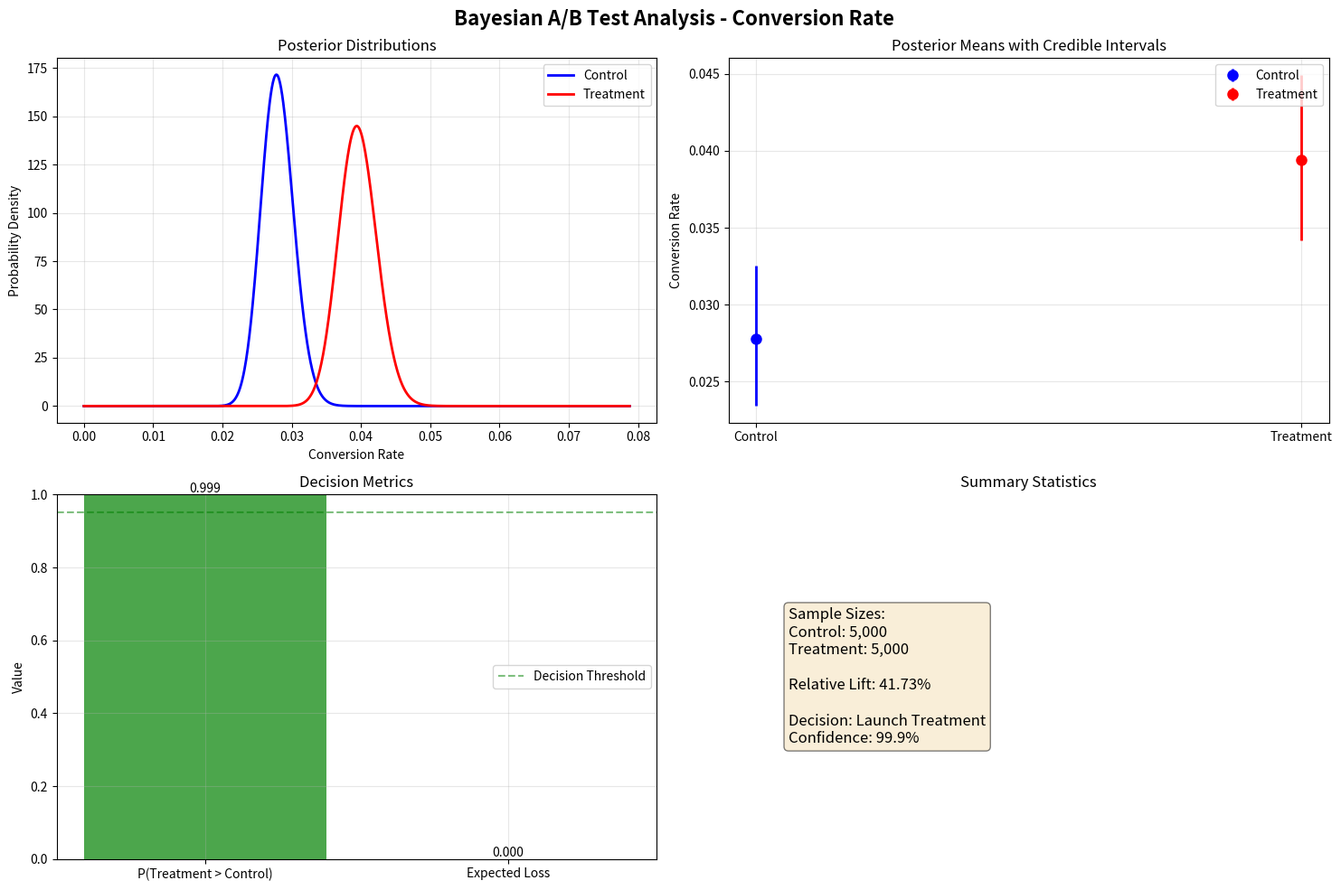

Reproduce this figure in Python.
"""
Bayesian Statistical Methods for A/B Testing
"""

import numpy as np
import pandas as pd
import matplotlib.pyplot as plt
import seaborn as sns
from scipy import stats
from typing import Dict, List, Tuple, Optional, Union
from dataclasses import dataclass
import json
from datetime import datetime
import warnings
warnings.filterwarnings('ignore')

@dataclass
class BayesianResult:
    """Results from Bayesian A/B test analysis"""
    metric: str
    control_posterior_mean: float
    treatment_posterior_mean: float
    control_posterior_std: float
    treatment_posterior_std: float
    probability_treatment_better: float
    expected_loss: float
    credible_interval_control: Tuple[float, float]
    credible_interval_treatment: Tuple[float, float]
    relative_lift: float
    sample_size_control: int
    sample_size_treatment: int

class BayesianABTest:
    """
    Bayesian A/B testing using conjugate priors
    """
    
    def __init__(self, prior_alpha: float = 1.0, prior_beta: float = 1.0, 
                 credible_interval: float = 0.95):
        """
        Initialize Bayesian A/B test
        
        Args:
            prior_alpha: Alpha parameter for Beta prior (default: 1.0 for uniform prior)
            prior_beta: Beta parameter for Beta prior (default: 1.0 for uniform prior)
            credible_interval: Credible interval level (default: 0.95)
        """
        self.prior_alpha = prior_alpha
        self.prior_beta = prior_beta
        self.credible_interval = credible_interval
        
    def beta_binomial_test(self, control_successes: int, control_trials: int,
                           treatment_successes: int, treatment_trials: int) -> BayesianResult:
        """
        Perform Bayesian A/B test using Beta-Binomial conjugate prior
        
        Args:
            control_successes: Number of successes in control group
            control_trials: Number of trials in control group
            treatment_successes: Number of successes in treatment group
            treatment_trials: Number of trials in treatment group
            
        Returns:
            BayesianResult object with analysis results
        """
        # Update prior with data to get posterior
        control_alpha = self.prior_alpha + control_successes
        control_beta = self.prior_beta + control_trials - control_successes
        treatment_alpha = self.prior_alpha + treatment_successes
        treatment_beta = self.prior_beta + treatment_trials - treatment_successes
        
        # Calculate posterior statistics
        control_mean = control_alpha / (control_alpha + control_beta)
        treatment_mean = treatment_alpha / (treatment_alpha + treatment_beta)
        
        control_var = (control_alpha * control_beta) / (
            (control_alpha + control_beta)**2 * (control_alpha + control_beta + 1)
        )
        treatment_var = (treatment_alpha * treatment_beta) / (
            (treatment_alpha + treatment_beta)**2 * (treatment_alpha + treatment_beta + 1)
        )
        
        control_std = np.sqrt(control_var)
        treatment_std = np.sqrt(treatment_var)
        
        # Calculate probability that treatment is better than control
        # P(T > C) = ∫∫ I(t > c) * Beta(t|α_T, β_T) * Beta(c|α_C, β_C) dt dc
        # This can be calculated analytically for Beta distributions
        prob_treatment_better = self._calculate_probability_treatment_better(
            treatment_alpha, treatment_beta, control_alpha, control_beta
        )
        
        # Calculate expected loss if we choose treatment
        expected_loss = self._calculate_expected_loss(
            treatment_mean, treatment_alpha, treatment_beta,
            control_mean, control_alpha, control_beta
        )
        
        # Calculate credible intervals
        ci_lower = (1 - self.credible_interval) / 2
        ci_upper = 1 - ci_lower
        
        control_ci = (
            stats.beta.ppf(ci_lower, control_alpha, control_beta),
            stats.beta.ppf(ci_upper, control_alpha, control_beta)
        )
        
        treatment_ci = (
            stats.beta.ppf(ci_lower, treatment_alpha, treatment_beta),
            stats.beta.ppf(ci_upper, treatment_alpha, treatment_beta)
        )
        
        # Calculate relative lift
        relative_lift = (treatment_mean - control_mean) / control_mean if control_mean > 0 else 0
        
        return BayesianResult(
            metric="Conversion Rate",
            control_posterior_mean=control_mean,
            treatment_posterior_mean=treatment_mean,
            control_posterior_std=control_std,
            treatment_posterior_std=treatment_std,
            probability_treatment_better=prob_treatment_better,
            expected_loss=expected_loss,
            credible_interval_control=control_ci,
            credible_interval_treatment=treatment_ci,
            relative_lift=relative_lift,
            sample_size_control=control_trials,
            sample_size_treatment=treatment_trials
        )
    
    def _calculate_probability_treatment_better(self, t_alpha: float, t_beta: float,
                                               c_alpha: float, c_beta: float) -> float:
        """
        Calculate P(T > C) for Beta distributions using Monte Carlo integration
        """
        n_samples = 100000
        
        # Sample from posterior distributions
        treatment_samples = np.random.beta(t_alpha, t_beta, n_samples)
        control_samples = np.random.beta(c_alpha, c_beta, n_samples)
        
        # Calculate probability
        prob_treatment_better = np.mean(treatment_samples > control_samples)
        
        return prob_treatment_better
    
    def _calculate_expected_loss(self, t_mean: float, t_alpha: float, t_beta: float,
                                 c_mean: float, c_alpha: float, c_beta: float) -> float:
        """
        Calculate expected loss if we choose treatment
        Loss = max(0, control - treatment)
        """
        n_samples = 100000
        
        # Sample from posterior distributions
        treatment_samples = np.random.beta(t_alpha, t_beta, n_samples)
        control_samples = np.random.beta(c_alpha, c_beta, n_samples)
        
        # Calculate expected loss (only when control is better)
        losses = np.maximum(0, control_samples - treatment_samples)
        expected_loss = np.mean(losses)
        
        return expected_loss
    
    def normal_normal_test(self, control_mean: float, control_std: float, control_n: int,
                          treatment_mean: float, treatment_std: float, treatment_n: int) -> BayesianResult:
        """
        Perform Bayesian A/B test for continuous metrics using Normal-Normal conjugate prior
        
        Args:
            control_mean: Sample mean of control group
            control_std: Sample standard deviation of control group
            control_n: Sample size of control group
            treatment_mean: Sample mean of treatment group
            treatment_std: Sample standard deviation of treatment group
            treatment_n: Sample size of treatment group
            
        Returns:
            BayesianResult object with analysis results
        """
        # Prior parameters (non-informative prior)
        prior_mu = 0
        prior_precision = 1e-6  # Very small precision for non-informative prior
        
        # Posterior parameters for control
        control_posterior_precision = prior_precision + control_n / (control_std**2)
        control_posterior_mu = (prior_precision * prior_mu + 
                                control_n * control_mean / (control_std**2)) / control_posterior_precision
        control_posterior_var = 1 / control_posterior_precision
        
        # Posterior parameters for treatment
        treatment_posterior_precision = prior_precision + treatment_n / (treatment_std**2)
        treatment_posterior_mu = (prior_precision * prior_mu + 
                                 treatment_n * treatment_mean / (treatment_std**2)) / treatment_posterior_precision
        treatment_posterior_var = 1 / treatment_posterior_precision
        
        # Calculate probability that treatment is better than control
        # For normal distributions: T - C ~ N(μ_T - μ_C, σ_T² + σ_C²)
        diff_mean = treatment_posterior_mu - control_posterior_mu
        diff_var = treatment_posterior_var + control_posterior_var
        diff_std = np.sqrt(diff_var)
        
        prob_treatment_better = 1 - stats.norm.cdf(0, diff_mean, diff_std)
        
        # Calculate expected loss
        from scipy.integrate import quad
        
        def loss_function(x):
            """Loss function: max(0, control - treatment)"""
            return np.maximum(0, -x)
        
        # Expected loss = E[max(0, C - T)] = E[max(0, -(T - C))]
        # For normal distribution, this has a closed form
        if diff_std > 0:
            z = -diff_mean / diff_std
            expected_loss = diff_std * (z * stats.norm.cdf(z) + stats.norm.pdf(z))
        else:
            expected_loss = max(0, -diff_mean)
        
        # Calculate credible intervals
        ci_lower = (1 - self.credible_interval) / 2
        ci_upper = 1 - ci_lower
        
        control_ci = (
            stats.norm.ppf(ci_lower, control_posterior_mu, np.sqrt(control_posterior_var)),
            stats.norm.ppf(ci_upper, control_posterior_mu, np.sqrt(control_posterior_var))
        )
        
        treatment_ci = (
            stats.norm.ppf(ci_lower, treatment_posterior_mu, np.sqrt(treatment_posterior_var)),
            stats.norm.ppf(ci_upper, treatment_posterior_mu, np.sqrt(treatment_posterior_var))
        )
        
        # Calculate relative lift
        relative_lift = (treatment_posterior_mu - control_posterior_mu) / abs(control_posterior_mu) if control_posterior_mu != 0 else 0
        
        return BayesianResult(
            metric="Continuous Metric",
            control_posterior_mean=control_posterior_mu,
            treatment_posterior_mean=treatment_posterior_mu,
            control_posterior_std=np.sqrt(control_posterior_var),
            treatment_posterior_std=np.sqrt(treatment_posterior_var),
            probability_treatment_better=prob_treatment_better,
            expected_loss=expected_loss,
            credible_interval_control=control_ci,
            credible_interval_treatment=treatment_ci,
            relative_lift=relative_lift,
            sample_size_control=control_n,
            sample_size_treatment=treatment_n
        )
    
    def plot_posterior_distributions(self, result: BayesianResult, save_path: Optional[str] = None):
        """
        Plot posterior distributions for control and treatment groups
        """
        fig, axes = plt.subplots(2, 2, figsize=(15, 10))
        fig.suptitle(f'Bayesian A/B Test Analysis - {result.metric}', 
                     fontsize=16, fontweight='bold')
        
        # Posterior distributions
        ax1 = axes[0, 0]
        x = np.linspace(0, max(result.control_posterior_mean, result.treatment_posterior_mean) * 2, 1000)
        
        # Plot control posterior
        control_dist = stats.beta(
            self.prior_alpha + result.sample_size_control * result.control_posterior_mean,
            self.prior_beta + result.sample_size_control * (1 - result.control_posterior_mean)
        )
        control_pdf = control_dist.pdf(x)
        ax1.plot(x, control_pdf, label='Control', linewidth=2, color='blue')
        
        # Plot treatment posterior
        treatment_dist = stats.beta(
            self.prior_alpha + result.sample_size_treatment * result.treatment_posterior_mean,
            self.prior_beta + result.sample_size_treatment * (1 - result.treatment_posterior_mean)
        )
        treatment_pdf = treatment_dist.pdf(x)
        ax1.plot(x, treatment_pdf, label='Treatment', linewidth=2, color='red')
        
        ax1.set_title('Posterior Distributions')
        ax1.set_xlabel('Conversion Rate')
        ax1.set_ylabel('Probability Density')
        ax1.legend()
        ax1.grid(True, alpha=0.3)
        
        # Credible intervals
        ax2 = axes[0, 1]
        methods = ['Control', 'Treatment']
        means = [result.control_posterior_mean, result.treatment_posterior_mean]
        cis = [result.credible_interval_control, result.credible_interval_treatment]
        colors = ['blue', 'red']
        
        for i, (method, mean, ci, color) in enumerate(zip(methods, means, cis, colors)):
            ax2.errorbar(i, mean, yerr=[[mean - ci[0]], [ci[1] - mean]], 
                        fmt='o', linewidth=2, markersize=8, color=color, label=method)
        
        ax2.set_title('Posterior Means with Credible Intervals')
        ax2.set_ylabel('Conversion Rate')
        ax2.set_xticks(range(len(methods)))
        ax2.set_xticklabels(methods)
        ax2.legend()
        ax2.grid(True, alpha=0.3)
        
        # Probability and expected loss
        ax3 = axes[1, 0]
        metrics = ['P(Treatment > Control)', 'Expected Loss']
        values = [result.probability_treatment_better, result.expected_loss]
        colors = ['green' if result.probability_treatment_better > 0.95 else 'orange',
                 'red' if result.expected_loss > 0.01 else 'green']
        
        bars = ax3.bar(metrics, values, color=colors, alpha=0.7)
        ax3.set_title('Decision Metrics')
        ax3.set_ylabel('Value')
        ax3.set_ylim(0, 1)
        
        # Add value labels on bars
        for bar, value in zip(bars, values):
            height = bar.get_height()
            ax3.text(bar.get_x() + bar.get_width()/2., height,
                    f'{value:.3f}', ha='center', va='bottom')
        
        # Decision threshold line
        ax3.axhline(y=0.95, color='green', linestyle='--', alpha=0.5, label='Decision Threshold')
        ax3.legend()
        ax3.grid(True, alpha=0.3)
        
        # Sample sizes and relative lift
        ax4 = axes[1, 1]
        info_text = f"""Sample Sizes:
Control: {result.sample_size_control:,}
Treatment: {result.sample_size_treatment:,}

Relative Lift: {result.relative_lift:.2%}

Decision: {'Launch Treatment' if result.probability_treatment_better > 0.95 else 'Continue Testing'}
Confidence: {result.probability_treatment_better:.1%}"""
        
        ax4.text(0.1, 0.5, info_text, transform=ax4.transAxes, fontsize=12,
                verticalalignment='center', bbox=dict(boxstyle='round', facecolor='wheat', alpha=0.5))
        ax4.set_title('Summary Statistics')
        ax4.axis('off')
        
        plt.tight_layout()
        
        if save_path:
            plt.savefig(save_path, dpi=300, bbox_inches='tight')
        
        plt.show()
    
    def make_decision(self, result: BayesianResult, threshold: float = 0.95) -> Dict:
        """
        Make decision based on Bayesian analysis
        
        Args:
            result: BayesianResult from analysis
            threshold: Probability threshold for making decision
            
        Returns:
            Dictionary with decision and reasoning
        """
        if result.probability_treatment_better > threshold:
            decision = "Launch Treatment"
            confidence = result.probability_treatment_better
        elif result.probability_treatment_better < (1 - threshold):
            decision = "Keep Control"
            confidence = 1 - result.probability_treatment_better
        else:
            decision = "Continue Testing"
            confidence = result.probability_treatment_better
        
        reasoning = f"""
        Probability Treatment > Control: {result.probability_treatment_better:.3%}
        Expected Loss: {result.expected_loss:.6f}
        Relative Lift: {result.relative_lift:.2%}
        
        Decision Rule:
        - Launch if P(T > C) > {threshold:.1%}
        - Keep Control if P(T > C) < {(1-threshold):.1%}
        - Continue Testing otherwise
        """
        
        return {
            'decision': decision,
            'confidence': confidence,
            'probability_treatment_better': result.probability_treatment_better,
            'expected_loss': result.expected_loss,
            'relative_lift': result.relative_lift,
            'reasoning': reasoning.strip()
        }

class BayesianAnalyzer:
    """
    High-level Bayesian analysis for A/B testing experiments
    """
    
    def __init__(self, prior_alpha: float = 1.0, prior_beta: float = 1.0):
        self.bayesian_test = BayesianABTest(prior_alpha, prior_beta)
    
    def analyze_experiment(self, df: pd.DataFrame, group_col: str = 'group',
                          success_col: str = 'purchased', trial_col: str = 'user_id') -> Dict:
        """
        Analyze A/B test experiment using Bayesian methods
        
        Args:
            df: DataFrame with experiment data
            group_col: Column name for group assignment
            success_col: Column name for success indicator (0/1)
            trial_col: Column name for trial identifier
            
        Returns:
            Dictionary with analysis results
        """
        results = {}
        
        # Get unique groups
        groups = df[group_col].unique()
        if len(groups) != 2:
            raise ValueError("Experiment must have exactly 2 groups")
        
        # Assign control and treatment
        control_group = groups[0]
        treatment_group = groups[1]
        
        # Calculate successes and trials for each group
        control_data = df[df[group_col] == control_group]
        treatment_data = df[df[group_col] == treatment_group]
        
        control_successes = control_data[success_col].sum()
        control_trials = len(control_data)
        treatment_successes = treatment_data[success_col].sum()
        treatment_trials = len(treatment_data)
        
        # Perform Bayesian analysis
        result = self.bayesian_test.beta_binomial_test(
            control_successes, control_trials,
            treatment_successes, treatment_trials
        )
        
        # Make decision
        decision = self.bayesian_test.make_decision(result)
        
        return {
            'bayesian_result': result,
            'decision': decision,
            'control_stats': {
                'successes': control_successes,
                'trials': control_trials,
                'observed_rate': control_successes / control_trials
            },
            'treatment_stats': {
                'successes': treatment_successes,
                'trials': treatment_trials,
                'observed_rate': treatment_successes / treatment_trials
            }
        }
    
    def sequential_analysis(self, df: pd.DataFrame, group_col: str = 'group',
                          success_col: str = 'purchased', date_col: str = 'timestamp',
                          min_samples_per_group: int = 100) -> List[Dict]:
        """
        Perform sequential Bayesian analysis over time
        
        Args:
            df: DataFrame with experiment data
            group_col: Column name for group assignment
            success_col: Column name for success indicator
            date_col: Column name for timestamp
            min_samples_per_group: Minimum samples per group for analysis
            
        Returns:
            List of analysis results over time
        """
        # Convert timestamp to datetime if needed
        if not pd.api.types.is_datetime64_any_dtype(df[date_col]):
            df[date_col] = pd.to_datetime(df[date_col])
        
        # Sort by date
        df = df.sort_values(date_col)
        
        # Get unique dates
        dates = df[date_col].dt.date.unique()
        
        sequential_results = []
        
        for date in dates:
            # Get data up to this date
            date_data = df[df[date_col].dt.date <= date]
            
            # Check if we have enough data
            group_counts = date_data[group_col].value_counts()
            if len(group_counts) >= 2 and all(count >= min_samples_per_group for count in group_counts.values):
                # Perform analysis
                try:
                    result = self.analyze_experiment(date_data, group_col, success_col)
                    result['date'] = str(date)
                    result['cumulative_samples'] = len(date_data)
                    sequential_results.append(result)
                except Exception as e:
                    print(f"Error analyzing date {date}: {e}")
                    continue
        
        return sequential_results
    
    def plot_sequential_analysis(self, sequential_results: List[Dict], save_path: Optional[str] = None):
        """
        Plot sequential analysis results over time
        """
        if not sequential_results:
            print("No sequential results to plot")
            return
        
        dates = [pd.to_datetime(r['date']) for r in sequential_results]
        probabilities = [r['decision']['probability_treatment_better'] for r in sequential_results]
        lifts = [r['bayesian_result'].relative_lift for r in sequential_results]
        samples = [r['cumulative_samples'] for r in sequential_results]
        
        fig, axes = plt.subplots(3, 1, figsize=(12, 12))
        fig.suptitle('Sequential Bayesian Analysis', fontsize=16, fontweight='bold')
        
        # Probability over time
        ax1 = axes[0]
        ax1.plot(dates, probabilities, linewidth=2, marker='o', markersize=4)
        ax1.axhline(y=0.95, color='green', linestyle='--', alpha=0.7, label='Launch Threshold')
        ax1.axhline(y=0.05, color='red', linestyle='--', alpha=0.7, label='Stop Threshold')
        ax1.set_title('Probability Treatment > Control Over Time')
        ax1.set_ylabel('Probability')
        ax1.legend()
        ax1.grid(True, alpha=0.3)
        
        # Relative lift over time
        ax2 = axes[1]
        ax2.plot(dates, lifts, linewidth=2, marker='o', markersize=4, color='orange')
        ax2.axhline(y=0, color='black', linestyle='-', alpha=0.3)
        ax2.set_title('Relative Lift Over Time')
        ax2.set_ylabel('Relative Lift')
        ax2.grid(True, alpha=0.3)
        
        # Sample size over time
        ax3 = axes[2]
        ax3.plot(dates, samples, linewidth=2, marker='o', markersize=4, color='purple')
        ax3.set_title('Cumulative Sample Size Over Time')
        ax3.set_ylabel('Sample Size')
        ax3.set_xlabel('Date')
        ax3.grid(True, alpha=0.3)
        
        plt.tight_layout()
        
        if save_path:
            plt.savefig(save_path, dpi=300, bbox_inches='tight')
        
        plt.show()

def test_bayesian_testing():
    """Test Bayesian A/B testing functionality"""
    
    # Create sample data
    np.random.seed(42)
    n_users = 10000
    
    # True conversion rates
    true_control_rate = 0.03
    true_treatment_rate = 0.045  # 50% improvement
    
    # Generate data
    control_conversions = np.random.binomial(1, true_control_rate, n_users // 2)
    treatment_conversions = np.random.binomial(1, true_treatment_rate, n_users // 2)
    
    control_successes = control_conversions.sum()
    control_trials = len(control_conversions)
    treatment_successes = treatment_conversions.sum()
    treatment_trials = len(treatment_conversions)
    
    print(f"Control: {control_successes}/{control_trials} ({control_successes/control_trials:.3%})")
    print(f"Treatment: {treatment_successes}/{treatment_trials} ({treatment_successes/treatment_trials:.3%})")
    
    # Perform Bayesian analysis
    bayesian_test = BayesianABTest()
    result = bayesian_test.beta_binomial_test(
        control_successes, control_trials,
        treatment_successes, treatment_trials
    )
    
    print(f"\nBayesian Results:")
    print(f"Probability Treatment > Control: {result.probability_treatment_better:.3%}")
    print(f"Expected Loss: {result.expected_loss:.6f}")
    print(f"Relative Lift: {result.relative_lift:.2%}")
    
    # Make decision
    decision = bayesian_test.make_decision(result)
    print(f"\nDecision: {decision['decision']}")
    print(f"Confidence: {decision['confidence']:.3%}")
    
    # Plot results
    bayesian_test.plot_posterior_distributions(result, 'bayesian_analysis.png')
    
    return result

if __name__ == "__main__":
    # Test Bayesian A/B testing
    result = test_bayesian_testing()
    
    print("\nBayesian A/B testing completed!")
    print("Visualization saved to 'bayesian_analysis.png'")
